The GitHub repository MarinaNasser/Nebras_RandD contains a labelled image folder "yolo_classification_data" with 8 categories: ascending colon, cecum, descending colon, hepatic flexure, rectum, sigmoid colon, splenic flexure, transverse colon. Examples follow, each with its label.

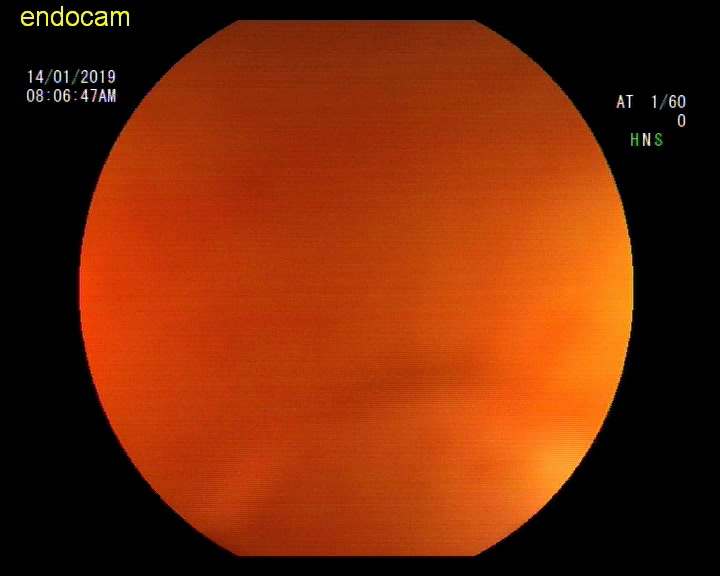
Label: ascending colon

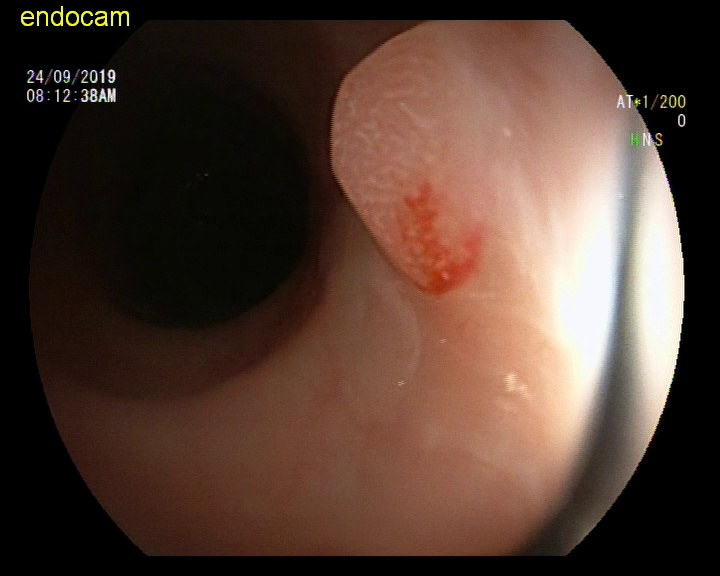
Label: sigmoid colon

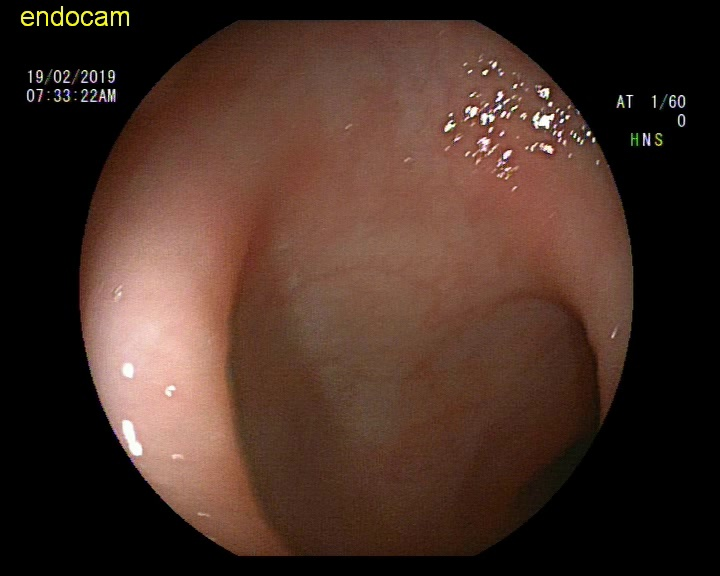
Label: sigmoid colon

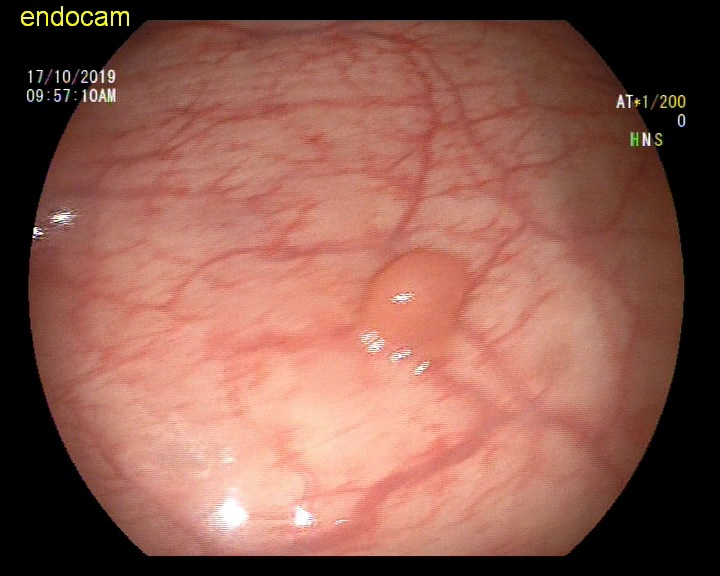
Label: rectum

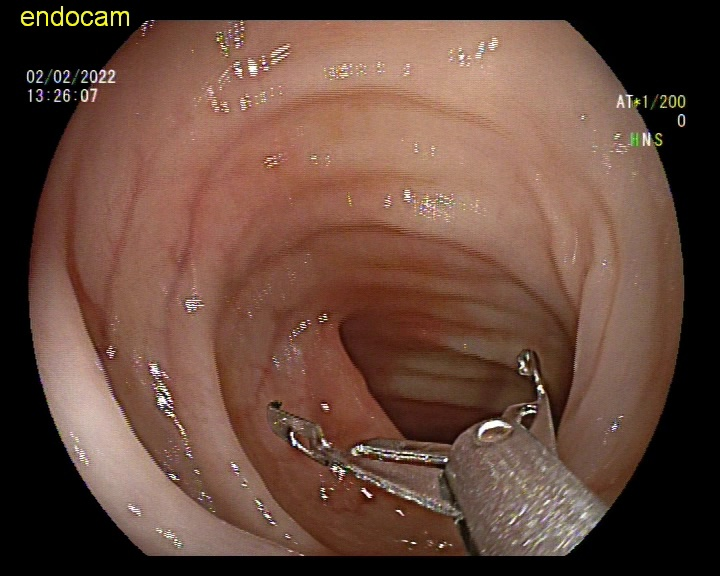
Label: descending colon

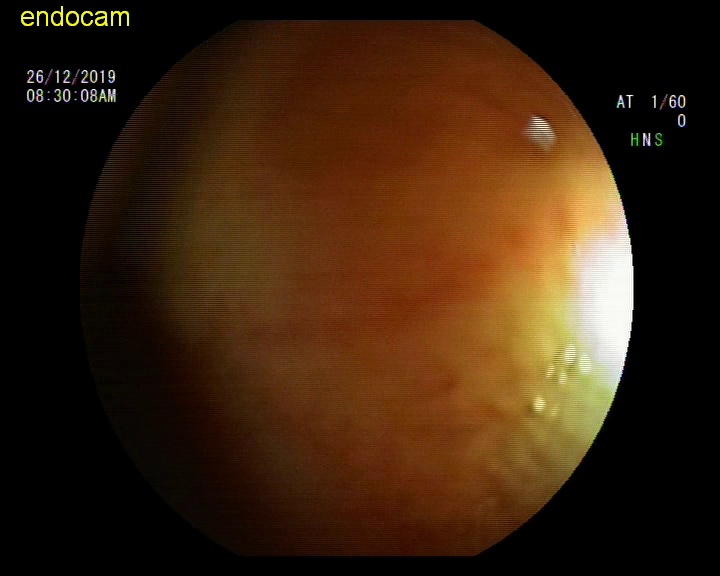
Label: hepatic flexure
